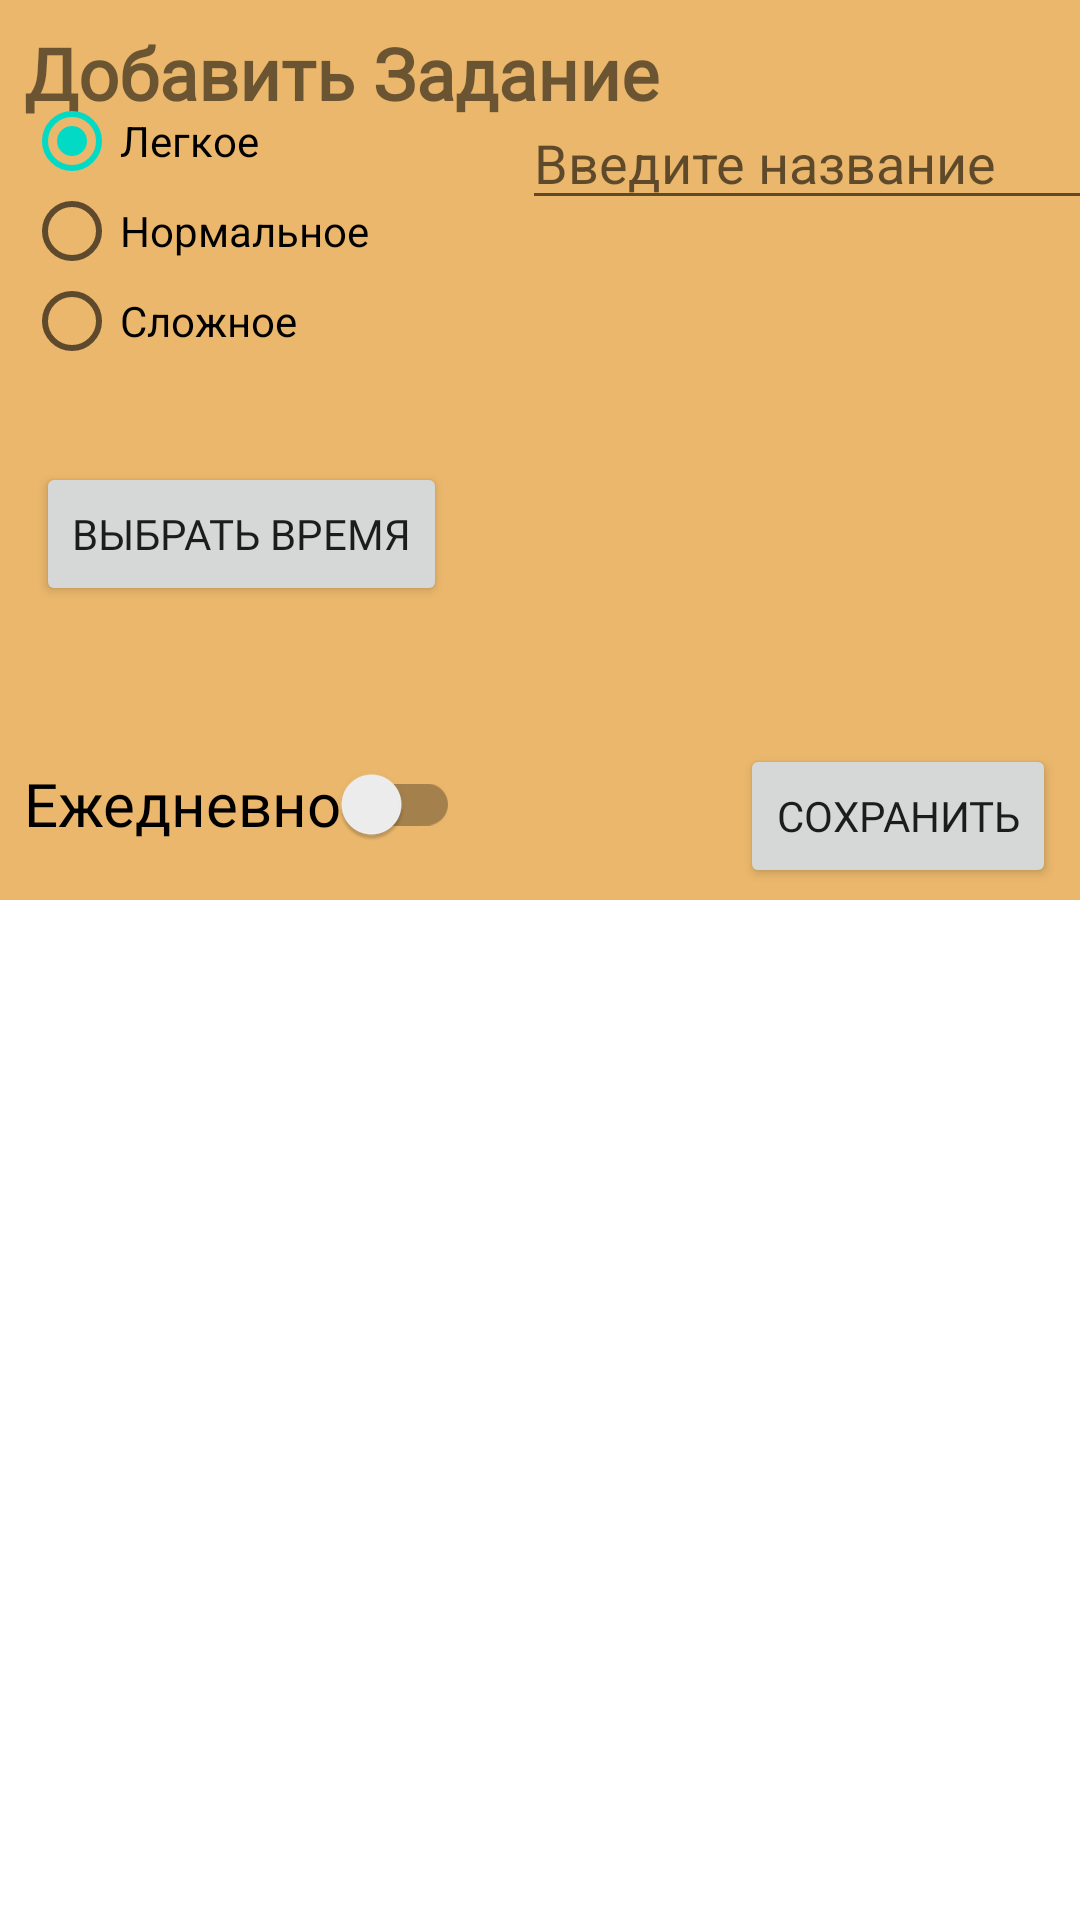

This screen was rendered from an Android layout file. Write that file and the resources it references.
<!-- AndroidManifest.xml: application theme Theme.DailyRpg -->
<!-- res/layout/activity_dialog.xml -->
<?xml version="1.0" encoding="utf-8"?>
<LinearLayout xmlns:android="http://schemas.android.com/apk/res/android"
    xmlns:app="http://schemas.android.com/apk/res-auto"
    xmlns:tools="http://schemas.android.com/tools"
    android:orientation="vertical"
    android:layout_width="match_parent"
    android:layout_height="match_parent">

    <androidx.constraintlayout.widget.ConstraintLayout
        android:layout_width="400dp"
        android:layout_height="300dp"
        android:background="@color/light_orange">

        <Button
            android:id="@+id/btnSave"
            android:layout_width="wrap_content"
            android:layout_height="wrap_content"
            android:layout_marginEnd="48dp"
            android:layout_marginBottom="4dp"
            android:fontFamily="@font/fifaks"
            android:text="Сохранить"
            app:layout_constraintBottom_toBottomOf="parent"
            app:layout_constraintEnd_toEndOf="parent" />

        <TextView
            android:id="@+id/addDialogTitle"
            android:layout_width="wrap_content"
            android:layout_height="wrap_content"
            android:layout_marginStart="8dp"
            android:layout_marginTop="8dp"
            android:fontFamily="@font/fifaks"
            android:textSize="24sp"
            android:text="Добавить Задание"
            android:textStyle="bold"
            app:layout_constraintStart_toStartOf="parent"
            app:layout_constraintTop_toTopOf="parent" />

        <androidx.appcompat.widget.SwitchCompat
            android:id="@+id/switch1"
            android:layout_width="wrap_content"
            android:layout_height="wrap_content"
            android:layout_marginStart="8dp"
            android:layout_marginBottom="8dp"
            android:text="Ежедневно"
            android:fontFamily="@font/fifaks"
            android:textStyle="normal"
            android:textSize="20sp"
            app:layout_constraintBottom_toBottomOf="parent"
            app:layout_constraintStart_toStartOf="parent" />

        <RadioGroup
            android:id="@+id/rgDifficulty"
            android:layout_width="156dp"
            android:layout_height="90dp"
            android:layout_marginStart="8dp"
            android:layout_marginTop="32dp"
            app:layout_constraintStart_toStartOf="parent"
            app:layout_constraintTop_toTopOf="parent">

            <RadioButton
                android:id="@+id/rgBtnEasy"
                android:layout_width="match_parent"
                android:layout_height="30dp"
                android:text="Легкое"
                android:checked="true"/>

            <RadioButton
                android:id="@+id/rgBtnMedium"
                android:layout_width="match_parent"
                android:layout_height="30dp"
                android:text="Нормальное"/>

            <RadioButton
                android:id="@+id/rgBtnHard"
                android:layout_width="match_parent"
                android:layout_height="30dp"
                android:text="Сложное"/>
        </RadioGroup>


        <EditText
            android:id="@+id/edName"
            android:layout_width="wrap_content"
            android:layout_height="wrap_content"
            android:layout_marginTop="32dp"
            android:layout_marginEnd="16dp"
            android:ems="10"
            android:inputType="text"
            android:hint="Введите название"
            app:layout_constraintEnd_toEndOf="parent"
            app:layout_constraintTop_toTopOf="parent" />

        <Button
            android:id="@+id/btnChooseTime"
            android:layout_width="wrap_content"
            android:layout_height="wrap_content"
            android:layout_marginStart="12dp"
            android:layout_marginTop="4dp"
            android:fontFamily="@font/fifaks"
            android:text="Выбрать время"
            app:layout_constraintBottom_toTopOf="@+id/switch1"
            app:layout_constraintStart_toStartOf="parent"
            app:layout_constraintTop_toBottomOf="@+id/rgDifficulty"
            app:layout_constraintVertical_bias="0.4" />

    </androidx.constraintlayout.widget.ConstraintLayout>
</LinearLayout>
<!-- resources referenced by this layout -->
<resources>
  <color name="light_orange">#EAB76C</color>
  <style name="Theme.DailyRpg" parent="Theme.MaterialComponents.DayNight.DarkActionBar">
          
          <item name="colorPrimary">@color/dark_orange</item>
          <item name="colorPrimaryVariant">@color/black</item>
          <item name="colorOnPrimary">@color/white</item>
          
          <item name="colorSecondary">@color/teal_200</item>
          <item name="colorSecondaryVariant">@color/teal_700</item>
          <item name="colorOnSecondary">@color/black</item>
          
          <item name="windowNoTitle">true</item>
  
          <item name="android:statusBarColor" tools:targetApi="l">?attr/colorPrimaryVariant</item>
          
  
      </style>
  <color name="dark_orange">#7C5418</color>
  <color name="black">#FF000000</color>
  <color name="white">#FFFFFFFF</color>
  <color name="teal_200">#FF03DAC5</color>
  <color name="teal_700">#FF018786</color>
</resources>
